4-way image classification set "processed" from GitHub (MarcinBondaruk/road-sign-recognition); label vocabulary: informacyjne, nakazu, ostrzegawcze, zakazu.

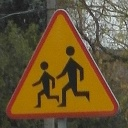
Label: ostrzegawcze

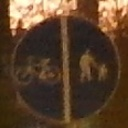
Label: nakazu

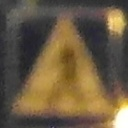
Label: informacyjne

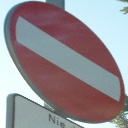
Label: zakazu

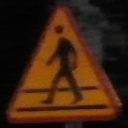
Label: ostrzegawcze

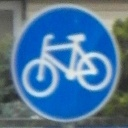
Label: nakazu
